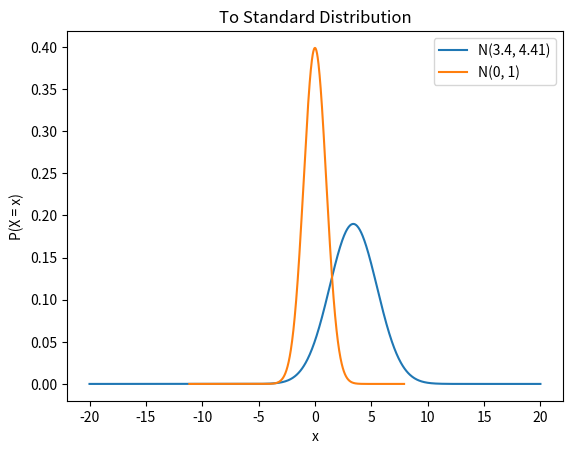
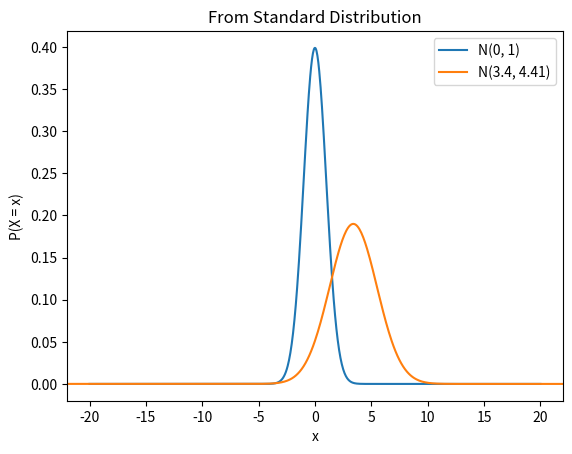

These charts were generated, in order, by the following Python code:
"""https://www.youtube.com/watch?v=X9Pkzaw0SpE&list=PLMrJAkhIeNNR3sNYvfgiKgcStwuPSts9V&index=16"""

import matplotlib.pyplot as plt
import numpy as np
import scipy as sp

def main() -> None:
    mu = 3.4
    sigma = 2.1

    x = np.linspace(-20.0, 20.0, 1000)

    f = (1.0 / np.sqrt(2.0 * np.pi * (sigma ** 2))) * np.exp(-((x - mu) ** 2) / (2.0 * (sigma ** 2)))

    # when scaling a probability distribution up or down along x, you also have to scale down or up along y,
    # respectively, so that the intregral (total probability) remains one
    print(sp.integrate.trapezoid(f, x))
    print(sp.integrate.trapezoid(f * sigma, (x - mu) / sigma))

    fig1 = plt.figure()
    ax1 = fig1.gca()
    ax1.plot(x, f, label=f"N({mu}, {sigma ** 2})")
    ax1.plot((x - mu) / sigma, f * sigma, label="N(0, 1)")
    ax1.set_title(f"To Standard Distribution")
    ax1.set_xlabel("x")
    ax1.set_ylabel("P(X = x)")
    ax1.legend(loc="upper right")

    g = (1.0 / np.sqrt(2.0 * np.pi)) * np.exp(-(x ** 2) / 2.0)

    # same here
    print(sp.integrate.trapezoid(g, x))
    print(sp.integrate.trapezoid(g / sigma, sigma * x + mu))

    fig2 = plt.figure()
    ax2 = fig2.gca()
    ax2.plot(x, g, label="N(0, 1)")
    ax2.plot(sigma * x + mu, g / sigma, label=f"N({mu}, {sigma ** 2})")
    ax2.set_xlim(ax1.get_xlim())
    ax2.set_title(f"From Standard Distribution")
    ax2.set_xlabel("x")
    ax2.set_ylabel("P(X = x)")
    ax2.legend(loc="upper right")

    plt.show(block=True)

if __name__ == "__main__":
    main()
